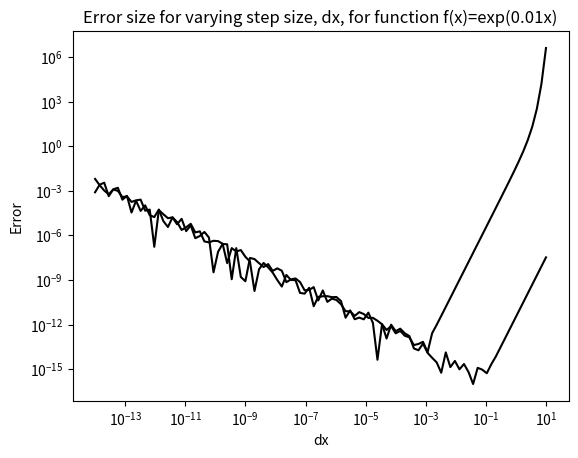

Here is the Python script that generated this plot:
import numpy as np 
import matplotlib.pyplot as plt
###### Based on the numerical derivative as shown in Question1(a) ######

def derivative(func, x, dx): 
	Newton_dx=func(x+dx)-func(x-dx)
	Newton_2dx=func(x+2*dx)-func(x-2*dx)
	numerator=8*Newton_dx-Newton_2dx
	denominator=12*dx
	return numerator/denominator

dx=np.logspace(-14, 1, 100)

##### test for e(x)

def exponential_func(x):
	return np.exp(x)

def exponential01_func(x):
	return np.exp(0.01*x)


# randomly define an x-value:
x=0

err_exp=[]
for i in dx:
	numerical_direv_exp=derivative(exponential_func, x, i)
	real_direv_exp=np.exp(x)
	difference_exp=np.abs(numerical_direv_exp-real_direv_exp)
	err_exp.append(difference_exp)

err_exp01=[]
for i in dx:
	numerical_direv_exp=derivative(exponential01_func, x, i)
	real_direv_exp=(0.01)*np.exp(0.01*x)
	difference_exp=np.abs(numerical_direv_exp-real_direv_exp)
	err_exp01.append(difference_exp)


plt.plot(dx, err_exp, '-k')
plt.xlabel("dx")
plt.ylabel("Error")
plt.title("Error size for varying step size, dx, for function f(x)=exp(x)")
plt.xscale("log")
plt.yscale("log")
plt.show()

plt.plot(dx, err_exp01, '-k')
plt.xlabel("dx")
plt.ylabel("Error")
plt.title("Error size for varying step size, dx, for function f(x)=exp(0.01x)")
plt.xscale("log")
plt.yscale("log")
plt.show()


	
optimized_dx_exp=(45*(1e-16)/4)**(1/5)

optimized_dx_exp01=(45*(1e-6)/4)**(1/5)







print(f"For an exponential function f(x)=exp(x), the optimized dx to minimize error is {optimized_dx_exp}. "
	+ "As observed from the previous graph, the value of dx at which the error is a minimum is around 0.00115."
	+ "These two results are roughly consistent.")

print(f"For an exponential function f(x)=exp(0.01x), the optimized dx to minimize error is {optimized_dx_exp01}. "
	+ "As observed from the previous graph, the value of dx at which the error is a minimum is around 0.10729."
	+ "These two results are roughly consistent.")

